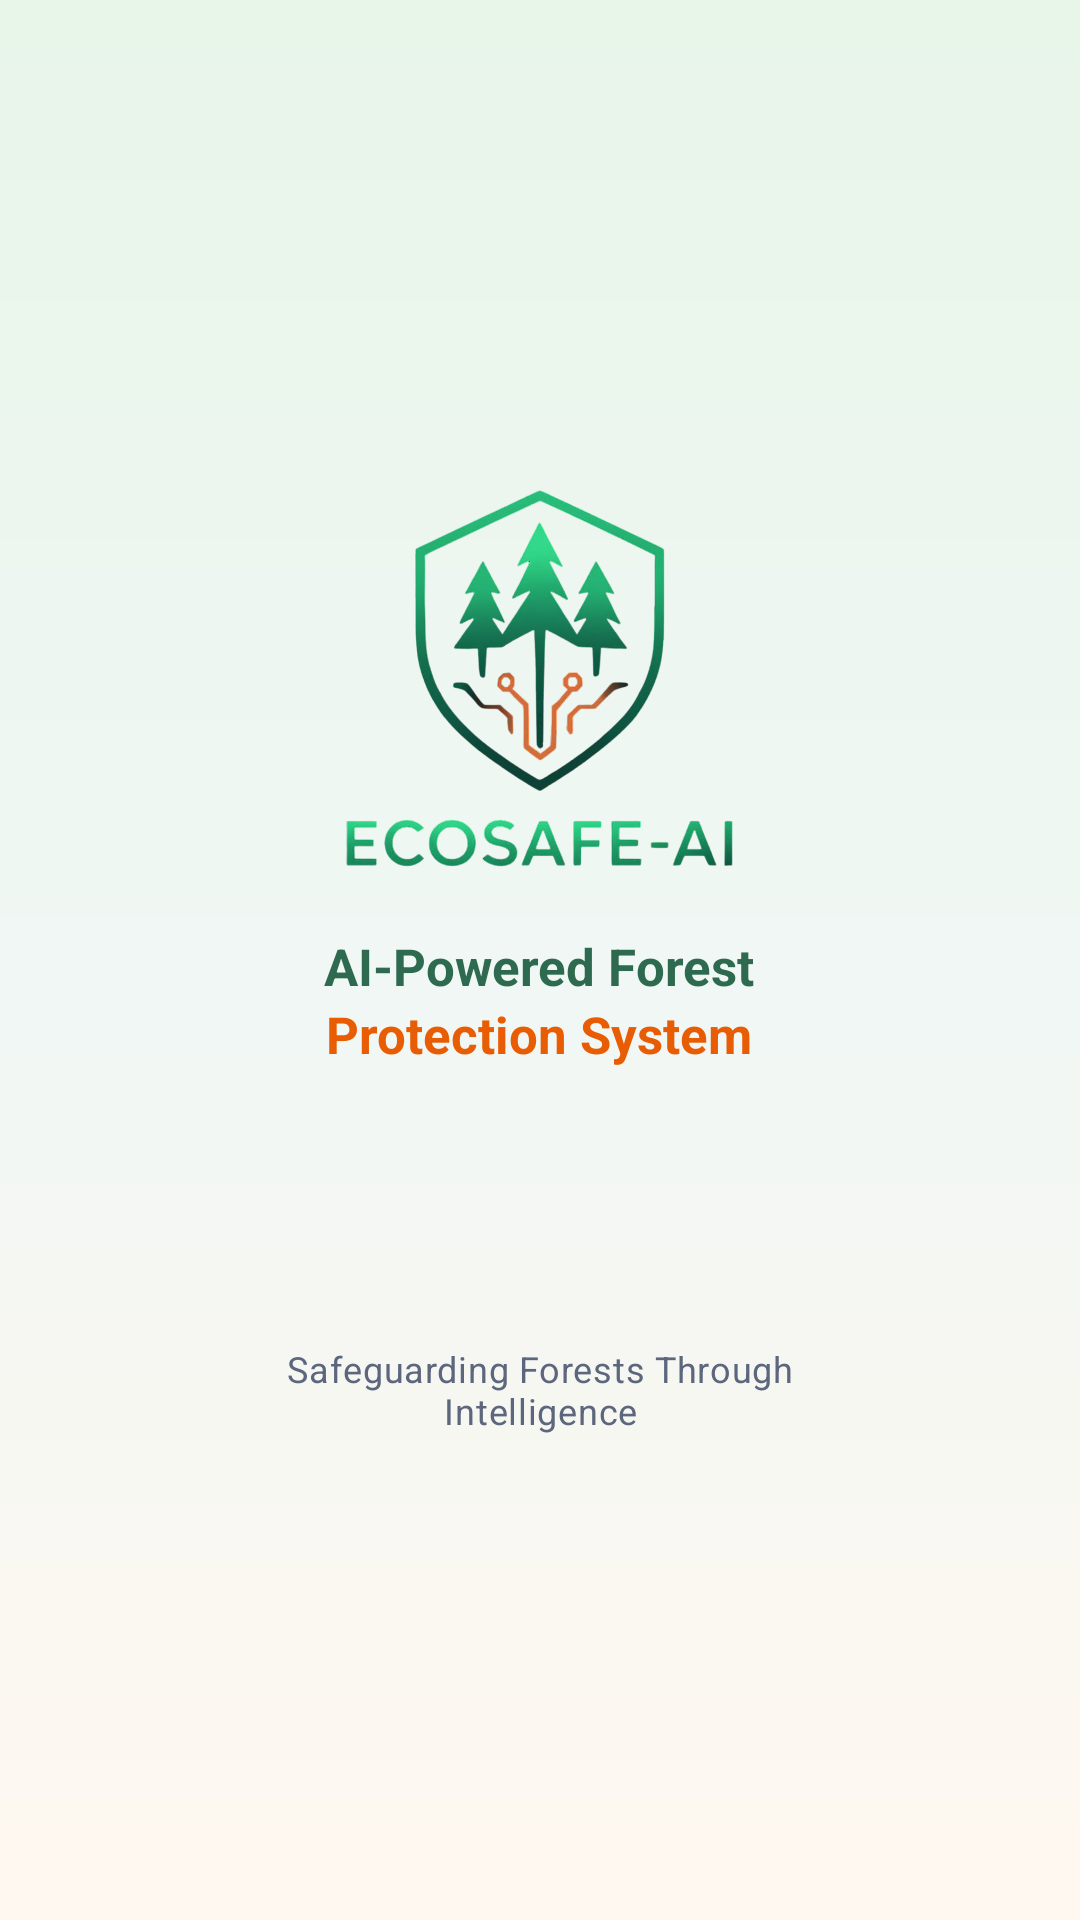

The Android layout XML behind this screen, and the referenced resources:
<!-- AndroidManifest.xml: activity theme SplashTheme -->
<!-- res/layout/activity_splash.xml -->
<?xml version="1.0" encoding="utf-8"?>
<FrameLayout xmlns:android="http://schemas.android.com/apk/res/android"
    xmlns:tools="http://schemas.android.com/tools"
    android:layout_width="match_parent"
    android:layout_height="match_parent"
    android:background="@drawable/bg_app_gradient"
    tools:context=".SplashActivity">

    <LinearLayout
        android:layout_width="300dp"
        android:layout_height="wrap_content"
        android:layout_gravity="center"
        android:background="@drawable/pastel_card_elevated"
        android:elevation="12dp"
        android:gravity="center"
        android:orientation="vertical"
        android:padding="36dp">

        <ImageView
            android:id="@+id/iv_logo"
            android:layout_width="129dp"
            android:layout_height="129dp"
            android:layout_marginBottom="20dp"
            android:contentDescription="@string/app_name"
            android:scaleType="fitCenter"
            android:src="@drawable/logo" />

        <TextView
            android:id="@+id/tv_tagline1"
            android:layout_width="wrap_content"
            android:layout_height="wrap_content"
            android:gravity="center"
            android:text="AI-Powered Forest"
            android:textColor="@color/pastel_green"
            android:textSize="17sp"
            android:textStyle="bold" />

        <TextView
            android:id="@+id/tv_tagline2"
            android:layout_width="wrap_content"
            android:layout_height="wrap_content"
            android:layout_marginBottom="28dp"
            android:gravity="center"
            android:text="Protection System"
            android:textColor="@color/pastel_orange"
            android:textSize="17sp"
            android:textStyle="bold" />

        <ProgressBar
            android:id="@+id/progress_bar"
            style="?android:attr/progressBarStyle"
            android:layout_width="44dp"
            android:layout_height="44dp"
            android:layout_marginBottom="20dp"
            android:indeterminateTint="@color/pastel_green" />

        <TextView
            android:id="@+id/tv_bottom_text"
            android:layout_width="wrap_content"
            android:layout_height="wrap_content"
            android:gravity="center"
            android:letterSpacing="0.02"
            android:text="Safeguarding Forests Through Intelligence"
            android:textColor="@color/pastel_text_secondary"
            android:textSize="12sp" />
    </LinearLayout>
</FrameLayout>
<!-- resources referenced by this layout -->
<resources>
  <color name="pastel_green">#2D6A4F</color>
  <color name="pastel_orange">#E85D04</color>
  <color name="pastel_text_secondary">#5C677D</color>
  <!-- drawable bg_app_gradient (drawable) -->
  <?xml version="1.0" encoding="utf-8"?>
  <shape xmlns:android="http://schemas.android.com/apk/res/android">
      <gradient
          android:angle="160"
          android:endColor="@color/pastel_bg_end"
          android:centerColor="@color/pastel_bg_mid"
          android:startColor="@color/pastel_bg_start"
          android:type="linear" />
  </shape>
  <!-- drawable logo: png bitmap (drawable, 433504 bytes) -->
  <string name="app_name">EcoSafe AI</string>
  <style name="SplashTheme" parent="Theme.MaterialComponents.Light.NoActionBar">
          <item name="android:windowFullscreen" type="boolean">true</item>
          <item name="android:windowBackground">@drawable/bg_app_gradient</item>
          <item name="android:windowContentOverlay">@null</item>
          <item name="android:windowTranslucentStatus" type="boolean">true</item>
          <item name="android:windowTranslucentNavigation" type="boolean">true</item>
      </style>
  <color name="pastel_bg_end">#FFF8F0</color>
  <color name="pastel_bg_mid">#F0F7F4</color>
  <color name="pastel_bg_start">#E8F5E9</color>
</resources>
